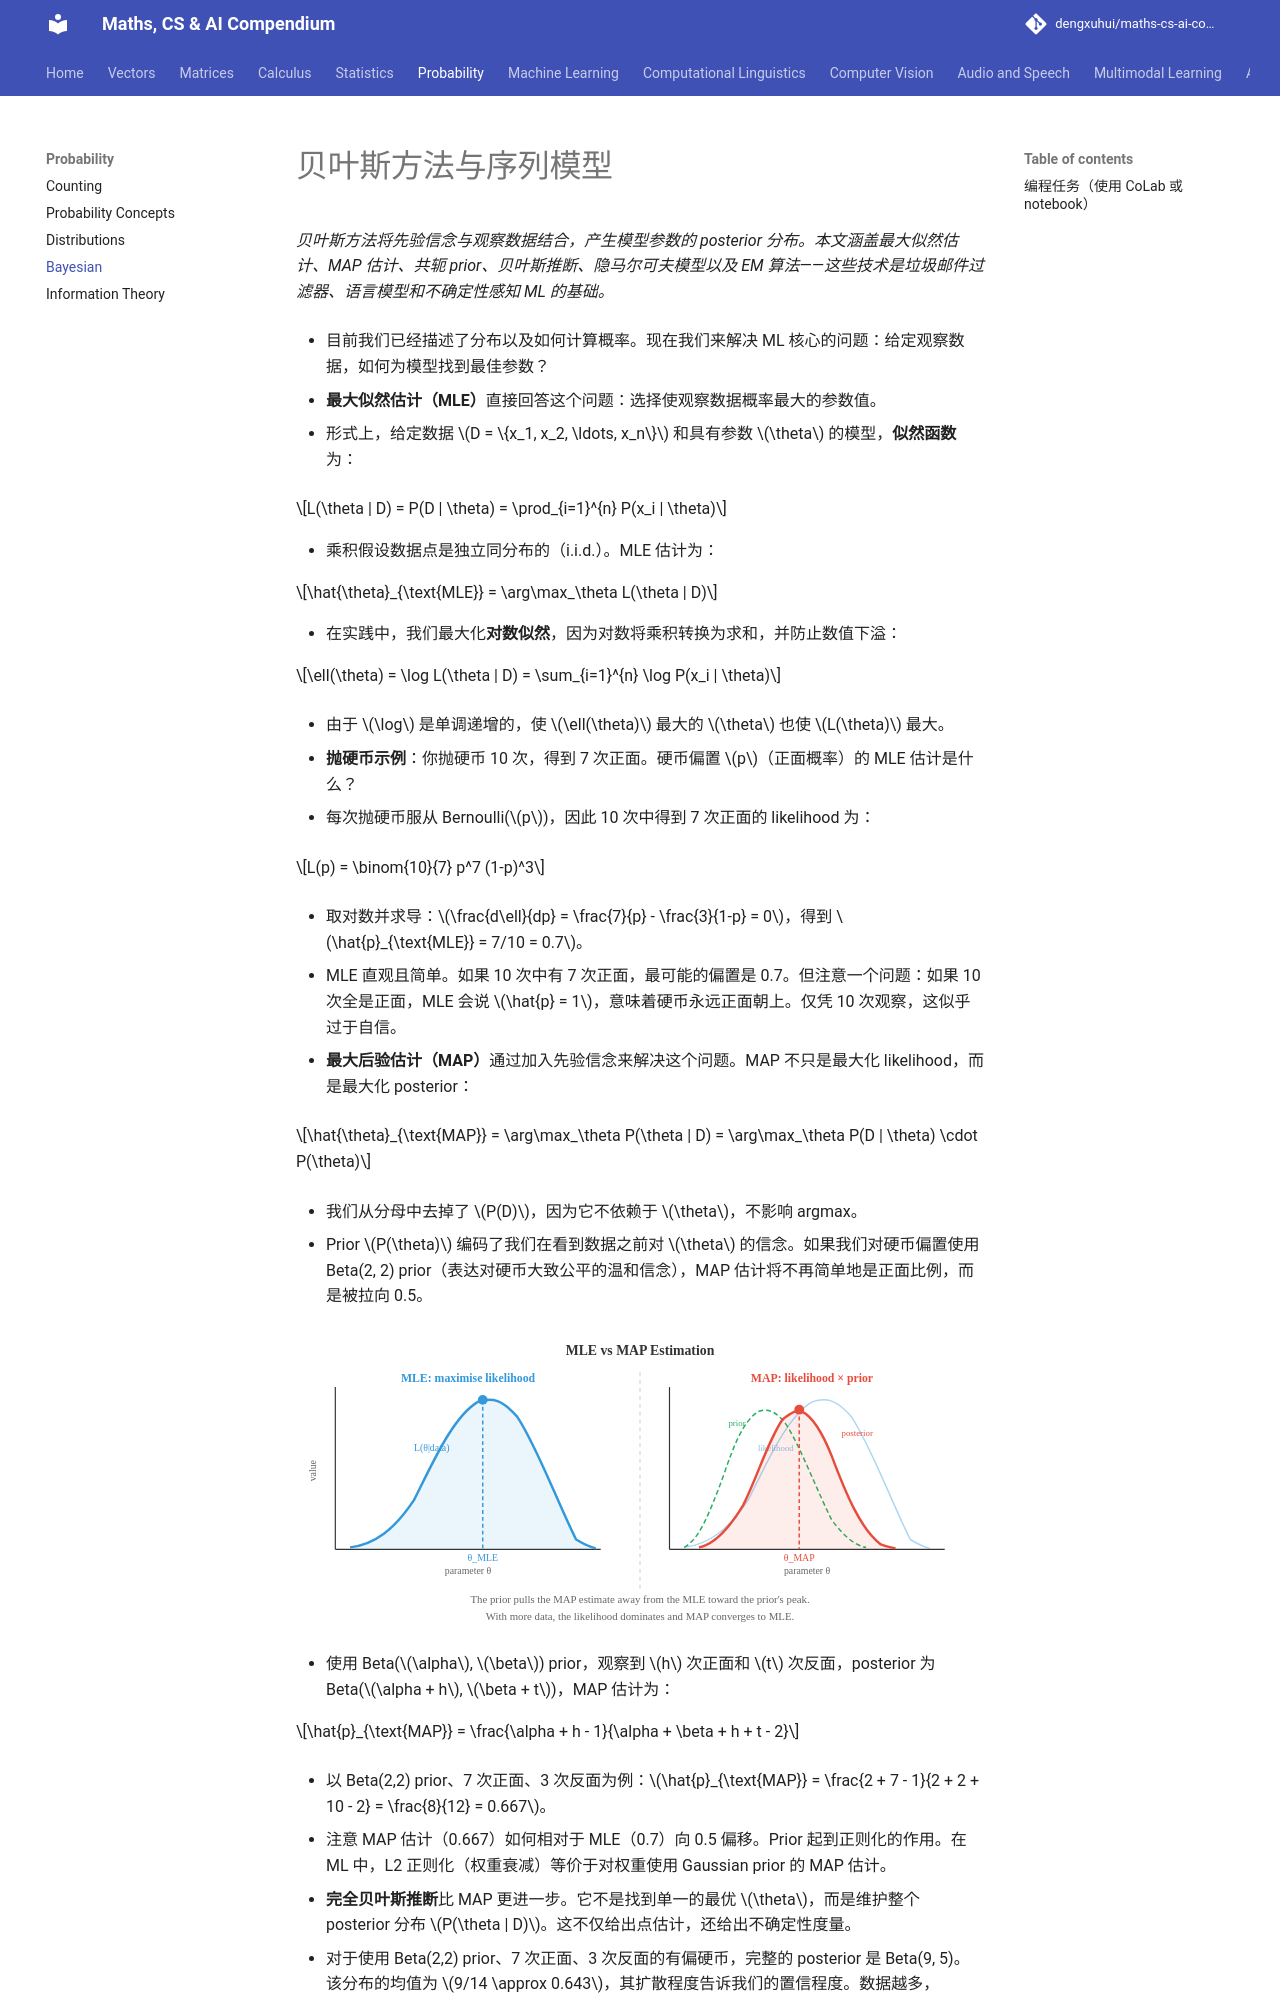

repository: dengxuhui/maths-cs-ai-compendium_CN · page: chapter 05: probability/04. bayesian/index.html · generator: mkdocs

# 贝叶斯方法与序列模型

*贝叶斯方法将先验信念与观察数据结合，产生模型参数的 posterior 分布。本文涵盖最大似然估计、MAP 估计、共轭 prior、贝叶斯推断、隐马尔可夫模型以及 EM 算法——这些技术是垃圾邮件过滤器、语言模型和不确定性感知 ML 的基础。*

- 目前我们已经描述了分布以及如何计算概率。现在我们来解决 ML 核心的问题：给定观察数据，如何为模型找到最佳参数？

- **最大似然估计（MLE）**直接回答这个问题：选择使观察数据概率最大的参数值。

- 形式上，给定数据 $D = \{x_1, x_2, \ldots, x_n\}$ 和具有参数 $\theta$ 的模型，**似然函数**为：

$$L(\theta | D) = P(D | \theta) = \prod_{i=1}^{n} P(x_i | \theta)$$

- 乘积假设数据点是独立同分布的（i.i.d.）。MLE 估计为：

$$\hat{\theta}_{\text{MLE}} = \arg\max_\theta L(\theta | D)$$

- 在实践中，我们最大化**对数似然**，因为对数将乘积转换为求和，并防止数值下溢：

$$\ell(\theta) = \log L(\theta | D) = \sum_{i=1}^{n} \log P(x_i | \theta)$$

- 由于 $\log$ 是单调递增的，使 $\ell(\theta)$ 最大的 $\theta$ 也使 $L(\theta)$ 最大。

- **抛硬币示例**：你抛硬币 10 次，得到 7 次正面。硬币偏置 $p$（正面概率）的 MLE 估计是什么？

- 每次抛硬币服从 Bernoulli($p$)，因此 10 次中得到 7 次正面的 likelihood 为：

$$L(p) = \binom{10}{7} p^7 (1-p)^3$$

- 取对数并求导：$\frac{d\ell}{dp} = \frac{7}{p} - \frac{3}{1-p} = 0$，得到 $\hat{p}_{\text{MLE}} = 7/10 = 0.7$。

- MLE 直观且简单。如果 10 次中有 7 次正面，最可能的偏置是 0.7。但注意一个问题：如果 10 次全是正面，MLE 会说 $\hat{p} = 1$，意味着硬币永远正面朝上。仅凭 10 次观察，这似乎过于自信。

- **最大后验估计（MAP）**通过加入先验信念来解决这个问题。MAP 不只是最大化 likelihood，而是最大化 posterior：

$$\hat{\theta}_{\text{MAP}} = \arg\max_\theta P(\theta | D) = \arg\max_\theta P(D | \theta) \cdot P(\theta)$$

- 我们从分母中去掉了 $P(D)$，因为它不依赖于 $\theta$，不影响 argmax。

- Prior $P(\theta)$ 编码了我们在看到数据之前对 $\theta$ 的信念。如果我们对硬币偏置使用 Beta(2, 2) prior（表达对硬币大致公平的温和信念），MAP 估计将不再简单地是正面比例，而是被拉向 0.5。

![MLE 找到 likelihood 的峰值；MAP 找到 likelihood 乘以 prior 的峰值](../images/mle_vs_map.svg)

- 使用 Beta($\alpha$, $\beta$) prior，观察到 $h$ 次正面和 $t$ 次反面，posterior 为 Beta($\alpha + h$, $\beta + t$)，MAP 估计为：

$$\hat{p}_{\text{MAP}} = \frac{\alpha + h - 1}{\alpha + \beta + h + t - 2}$$

- 以 Beta(2,2) prior、7 次正面、3 次反面为例：$\hat{p}_{\text{MAP}} = \frac{2 + 7 - 1}{2 + 2 + 10 - 2} = \frac{8}{12} = 0.667$。

- 注意 MAP 估计（0.667）如何相对于 MLE（0.7）向 0.5 偏移。Prior 起到正则化的作用。在 ML 中，L2 正则化（权重衰减）等价于对权重使用 Gaussian prior 的 MAP 估计。

- **完全贝叶斯推断**比 MAP 更进一步。它不是找到单一的最优 $\theta$，而是维护整个 posterior 分布 $P(\theta | D)$。这不仅给出点估计，还给出不确定性度量。

- 对于使用 Beta(2,2) prior、7 次正面、3 次反面的有偏硬币，完整的 posterior 是 Beta(9, 5)。该分布的均值为 $9/14 \approx 0.643$，其扩散程度告诉我们的置信程度。数据越多，posterior 越窄。

- 这三种方法构成一个谱系：
    - **MLE**：无 prior，仅用数据。快速，但数据少时可能过拟合。
    - **MAP**：带 prior 正则化的点估计。增加了鲁棒性。
    - **完全贝叶斯**：完整的 posterior 分布。信息最丰富，但计算代价通常较高。
